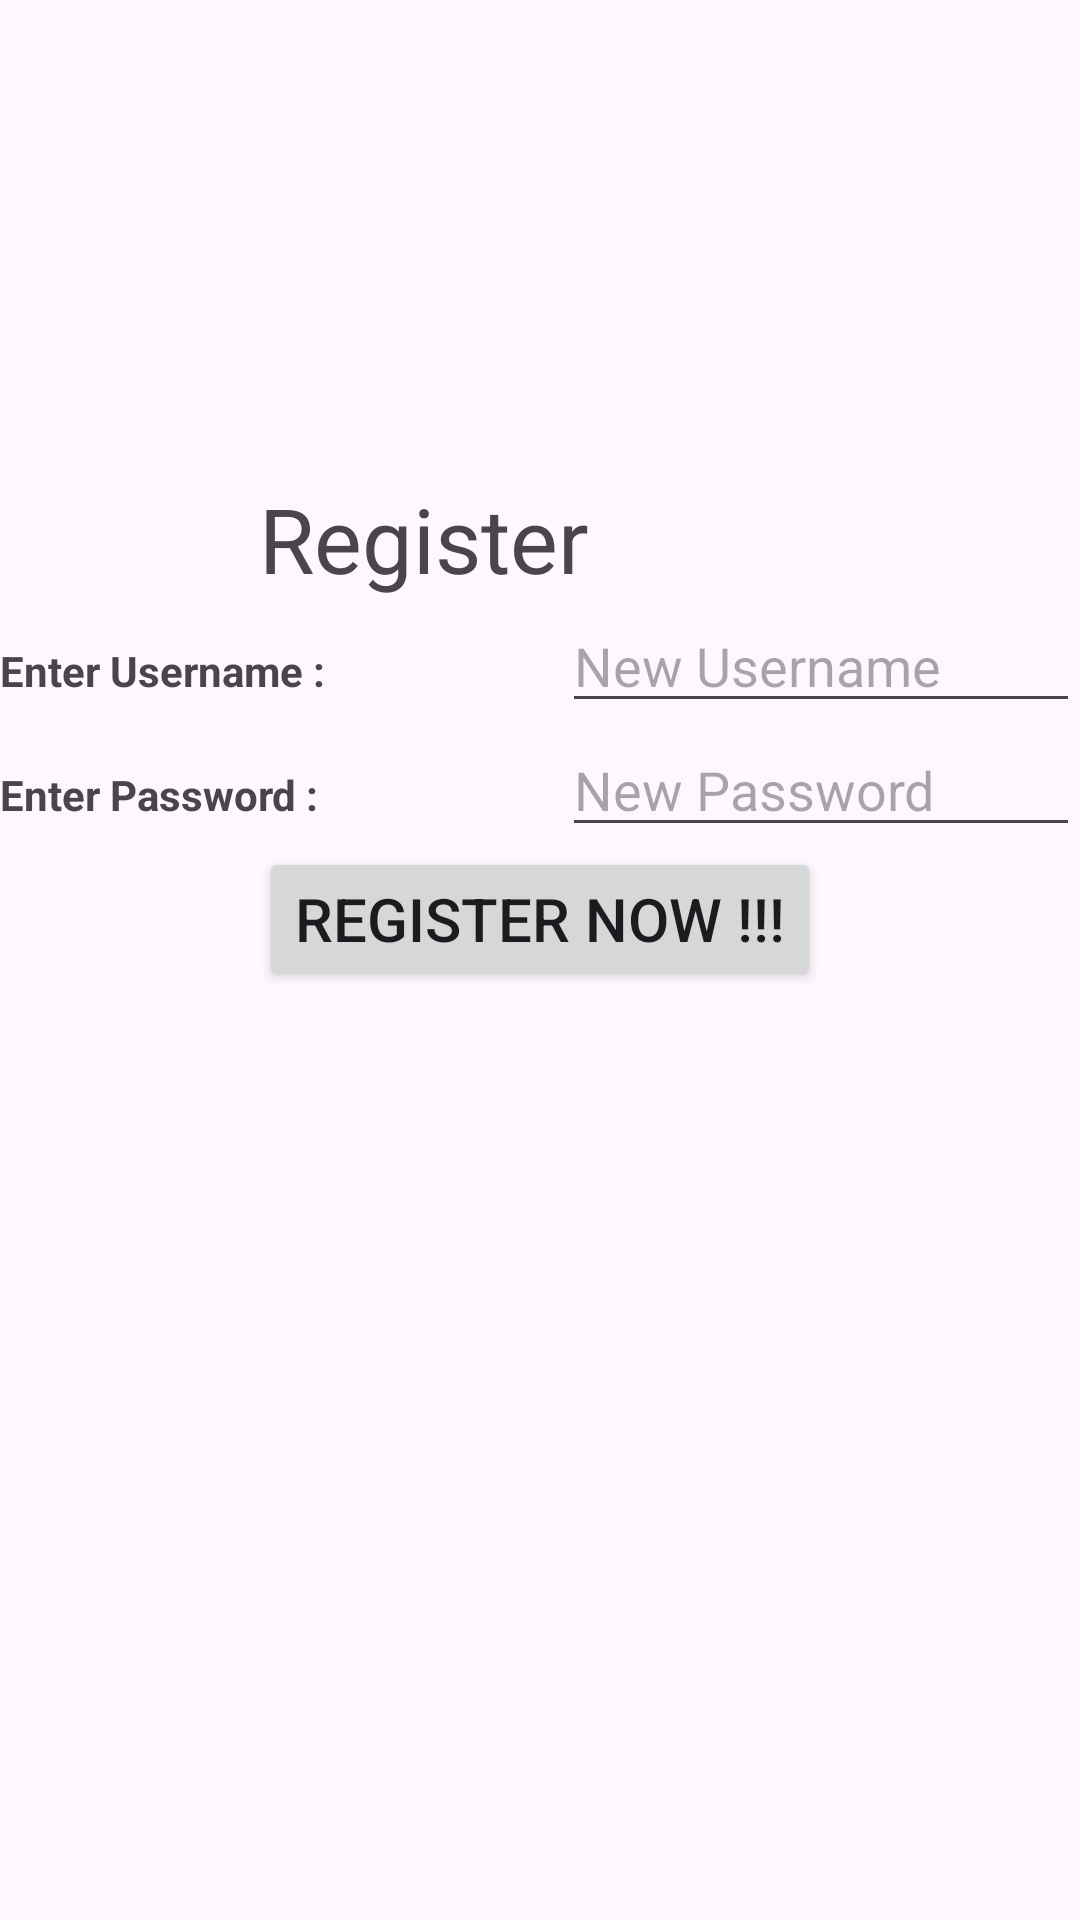

Reconstruct the res/layout file that produces this screen, plus the resources it refers to.
<!-- AndroidManifest.xml: application theme Theme.MyMicroProjectMAD -->
<!-- res/layout/register_activity.xml -->
<?xml version="1.0" encoding="utf-8"?>
<LinearLayout xmlns:android="http://schemas.android.com/apk/res/android"
    android:layout_width="match_parent"
    android:layout_height="match_parent"
    android:layout_margin="10dp"
    android:gravity="center">


    <TableLayout
        android:layout_width="match_parent"
        android:layout_height="321dp"
        android:layout_centerInParent="true">

        <TableRow
            android:layout_width="match_parent"
            android:gravity="center">

            <TextView
                android:text="Register"
                android:textSize="30sp" />
        </TableRow>


        
        <TableRow>

            <TextView
                android:layout_width="wrap_content"
                android:layout_height="wrap_content"
                android:layout_weight="0"
                android:text="Enter Username :"
                android:textStyle="bold" />

            <EditText
                android:id="@+id/editTextUsernameRegister"
                android:layout_width="0dp"
                android:layout_height="wrap_content"
                android:layout_weight="1"
                android:hint="New Username"
                android:inputType="text" />
        </TableRow>

        
        <TableRow>

            <TextView
                android:layout_width="wrap_content"
                android:layout_height="wrap_content"
                android:layout_weight="0"
                android:text="Enter Password :"
                android:textStyle="bold" />

            <EditText
                android:id="@+id/editTextPasswordRegister"
                android:layout_width="0dp"
                android:layout_height="wrap_content"
                android:layout_weight="1"
                android:hint="New Password"
                android:inputType="textPassword" />
        </TableRow>

        
        <TableRow
            android:layout_width="match_parent"
            android:layout_height="match_parent"
            android:gravity="center">

            <Button
                android:id="@+id/btnRegister"
                android:layout_width="wrap_content"
                android:layout_height="wrap_content"
                android:text="Register Now !!!"
                android:textSize="20sp" />
        </TableRow>

    </TableLayout>
</LinearLayout>
<!-- resources referenced by this layout -->
<resources>
  <style name="Theme.MyMicroProjectMAD" parent="Base.Theme.MyMicroProjectMAD" />
  <style name="Base.Theme.MyMicroProjectMAD" parent="Theme.Material3.DayNight.NoActionBar">
          
          
      </style>
</resources>
